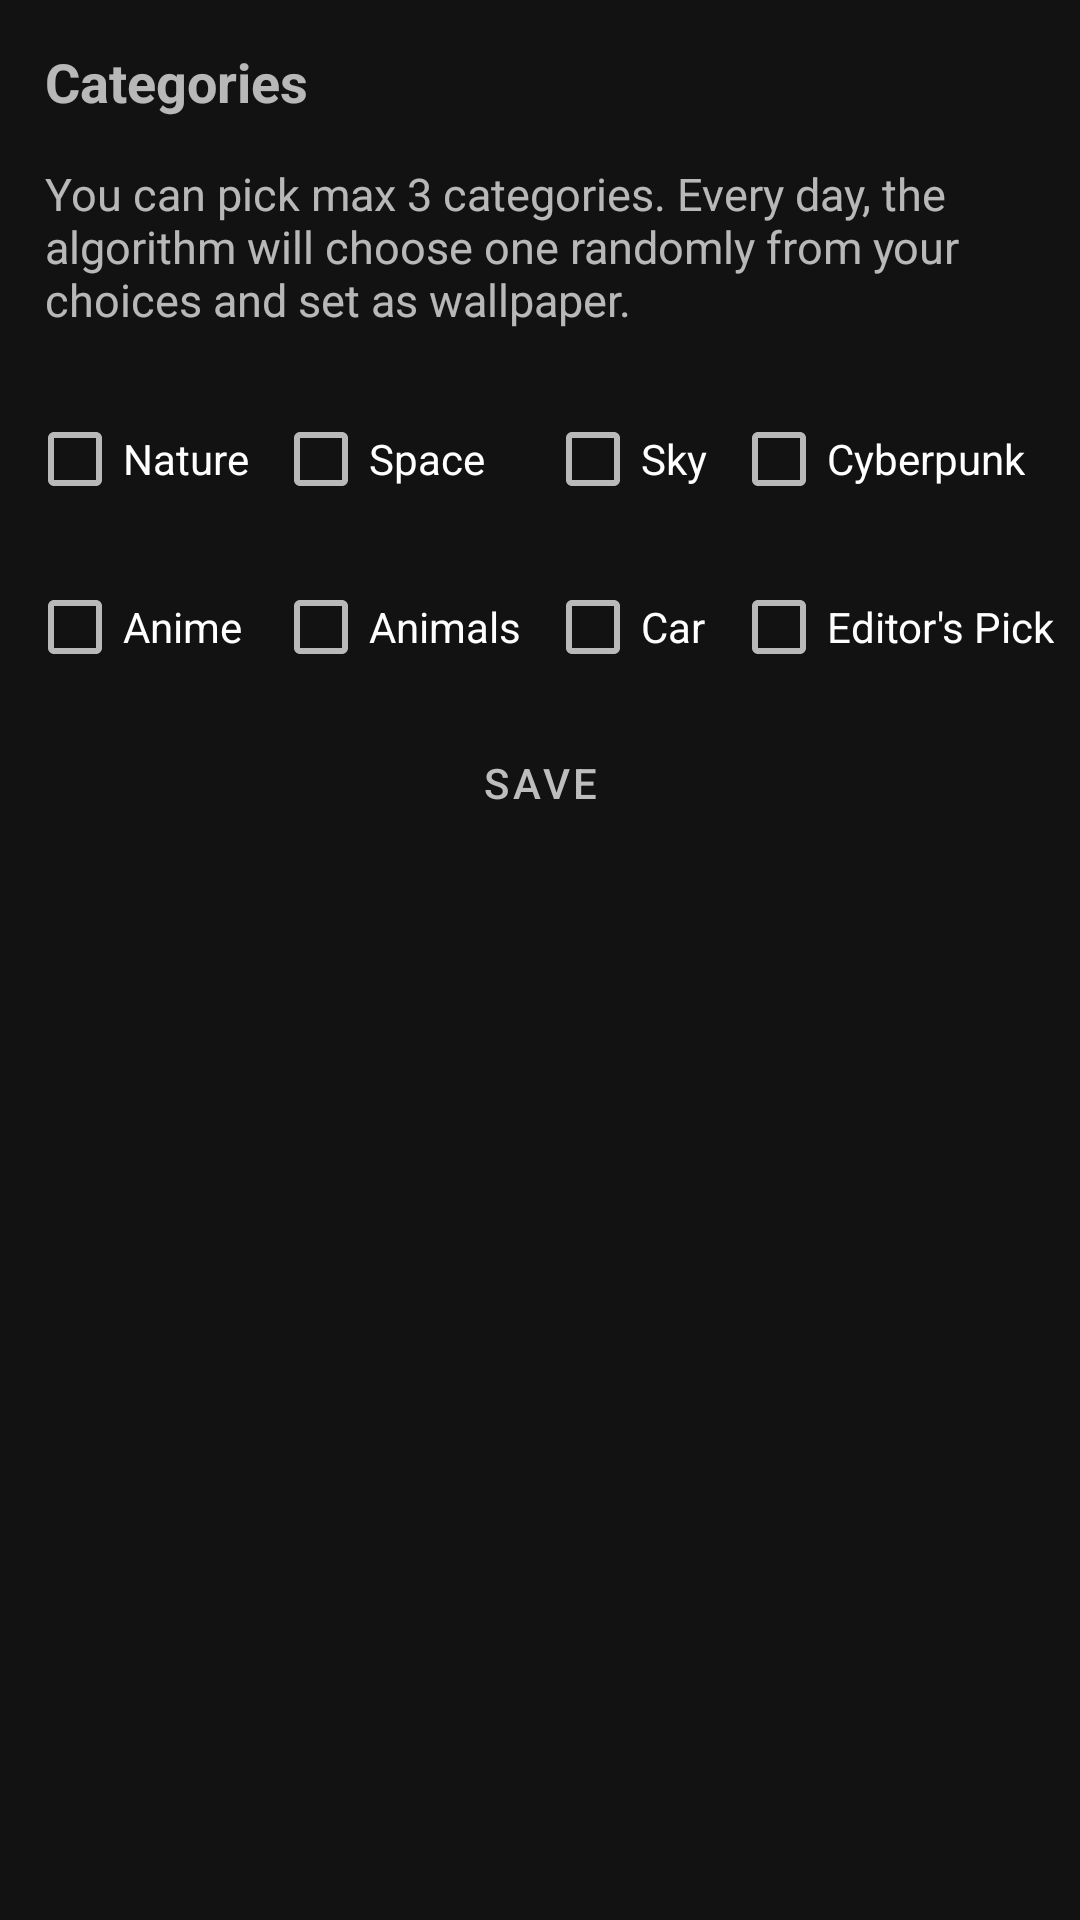

Here is an Android app screen rendered from its layout file. Give the layout XML and the strings, colors and styles it references.
<!-- AndroidManifest.xml: application theme AppTheme -->
<!-- res/layout/activity_main.xml -->
<?xml version="1.0" encoding="utf-8"?>
<androidx.constraintlayout.widget.ConstraintLayout xmlns:android="http://schemas.android.com/apk/res/android"
    xmlns:app="http://schemas.android.com/apk/res-auto"
    xmlns:tools="http://schemas.android.com/tools"
    android:layout_width="match_parent"
    android:layout_height="match_parent"
    android:id="@+id/mainLayout"
    tools:context=".MainActivity">

    <TextView
        android:id="@+id/categories"
        android:layout_width="wrap_content"
        android:layout_height="wrap_content"
        android:text="@string/categories"
        android:textSize="18sp"
        app:layout_constraintStart_toStartOf="parent"
        app:layout_constraintTop_toTopOf="parent"
        android:layout_marginStart="15dp"
        android:layout_marginTop="15dp"
        android:textStyle="bold"
        />

    <TextView
        android:id="@+id/desc"
        android:layout_width="match_parent"
        android:layout_height="wrap_content"
        android:layout_marginTop="15dp"
        android:layout_marginLeft="15dp"
        android:layout_marginRight="15dp"
        android:text="@string/desc"
        android:textSize="15sp"
        app:layout_constraintTop_toBottomOf="@+id/categories" />

    <GridLayout
        android:id="@+id/gridLayout"
        android:layout_width="wrap_content"
        android:layout_height="wrap_content"
        app:layout_constraintStart_toStartOf="parent"
        app:layout_constraintTop_toBottomOf="@+id/desc"
        app:layout_constraintEnd_toEndOf="parent"
        android:layout_marginTop="15dp"
        android:columnCount="4"
        android:useDefaultMargins="true">

        <CheckBox
            android:id="@+id/c1"
            android:layout_width="wrap_content"
            android:layout_height="wrap_content"
            android:text="@string/c1" />

        <CheckBox
            android:id="@+id/c2"
            android:layout_width="wrap_content"
            android:layout_height="wrap_content"
            android:text="@string/c2" />

        <CheckBox
            android:id="@+id/c3"
            android:layout_width="wrap_content"
            android:layout_height="wrap_content"
            android:text="@string/c3" />

        <CheckBox
            android:id="@+id/c4"
            android:layout_width="wrap_content"
            android:layout_height="wrap_content"
            android:text="@string/c4" />

        <CheckBox
            android:id="@+id/c5"
            android:layout_width="wrap_content"
            android:layout_height="wrap_content"
            android:text="@string/c5" />

        <CheckBox
            android:id="@+id/c6"
            android:layout_width="wrap_content"
            android:layout_height="wrap_content"
            android:text="@string/c6" />
        <CheckBox
            android:id="@+id/c7"
            android:layout_width="wrap_content"
            android:layout_height="wrap_content"
            android:text="@string/c7" />
        <CheckBox
            android:id="@+id/c8"
            android:layout_width="wrap_content"
            android:layout_height="wrap_content"
            android:text="@string/c8" />
    </GridLayout>
    <Button
        android:layout_width="wrap_content"
        android:layout_height="wrap_content"
        android:id="@+id/saveBtn"
        android:text="@string/save"
        app:layout_constraintStart_toStartOf="parent"
        app:layout_constraintEnd_toEndOf="parent"
        style="@style/Widget.MaterialComponents.Button.OutlinedButton"
        app:layout_constraintTop_toBottomOf="@id/gridLayout"
        />

    <ProgressBar
        style="@style/Widget.MaterialComponents.ProgressIndicator.Circular.Determinate"
        android:layout_width="wrap_content"
        android:layout_height="wrap_content"
        android:id="@+id/progressBar"
        app:layout_constraintEnd_toEndOf="parent"
        app:layout_constraintStart_toStartOf="parent"
        app:layout_constraintTop_toBottomOf="@+id/saveBtn"
        android:layout_marginTop="15dp"
        android:visibility="gone"
        />

    <LinearLayout
        android:id="@+id/linearLayout"
        android:layout_width="wrap_content"
        android:layout_height="wrap_content"
        app:layout_constraintTop_toBottomOf="@id/progressBar"
        app:layout_constraintStart_toStartOf="parent"
        app:layout_constraintEnd_toEndOf="parent"
        android:visibility="gone"
        android:gravity="center"
        android:orientation="vertical"
        android:layout_marginTop="25dp"
        >

        <TextView
            android:layout_width="wrap_content"
            android:layout_height="wrap_content"
            android:layout_marginLeft="25dp"
            android:layout_marginRight="25dp"
            android:text="@string/changeString"/>
        <Button
            android:id="@+id/changeBtn"
            android:layout_width="wrap_content"
            android:layout_height="wrap_content"
            style="@style/Widget.MaterialComponents.Button.OutlinedButton"
            android:layout_marginTop="10dp"
            android:text="@string/change"/>
        <Button
            android:id="@+id/seeBtn"
            android:layout_width="wrap_content"
            android:layout_height="wrap_content"
            android:layout_marginTop="25dp"
            app:icon="@drawable/baseline_visibility_black"
            android:text="@string/see"
            style="@style/Widget.MaterialComponents.Button.OutlinedButton"
            />
    </LinearLayout>
</androidx.constraintlayout.widget.ConstraintLayout>
<!-- resources referenced by this layout -->
<resources>
  <string name="c1">Nature</string>
  <string name="c2">Space</string>
  <string name="c3">Sky</string>
  <string name="c4">Cyberpunk</string>
  <string name="c5">Anime</string>
  <string name="c6">Animals</string>
  <string name="c7">Car</string>
  <string name="c8">Editor\'s Pick</string>
  <string name="categories">Categories</string>
  <string name="change">Change</string>
  <string name="changeString">If you don\'t like today\'s selected category you can change.</string>
  <string name="desc">You can pick max 3 categories. Every day, the algorithm will choose one randomly from your choices and set as wallpaper.</string>
  <string name="save">Save</string>
  <string name="see">See Today\'s Wallpaper</string>
  <style name="AppTheme" parent="Theme.MaterialComponents">
          
          <item name="colorPrimary">@color/colorPrimary</item>
          <item name="colorPrimaryDark">@color/colorPrimaryDark</item>
          <item name="colorAccent">@color/colorAccent</item>
          <item name="colorSurface">@color/colorPrimaryDark</item>
          <item name="android:statusBarColor">#121212</item>
          <item name="snackbarStyle">@style/MySnackbar</item>
      </style>
  <color name="colorPrimary">#bdbdbd</color>
  <color name="colorPrimaryDark">#1b1b1b</color>
  <color name="colorAccent">#e0e0e0</color>
  <style name="MySnackbar" parent="Widget.MaterialComponents.Snackbar">
          <item name="android:layout_margin">30dp</item>
      </style>
</resources>
